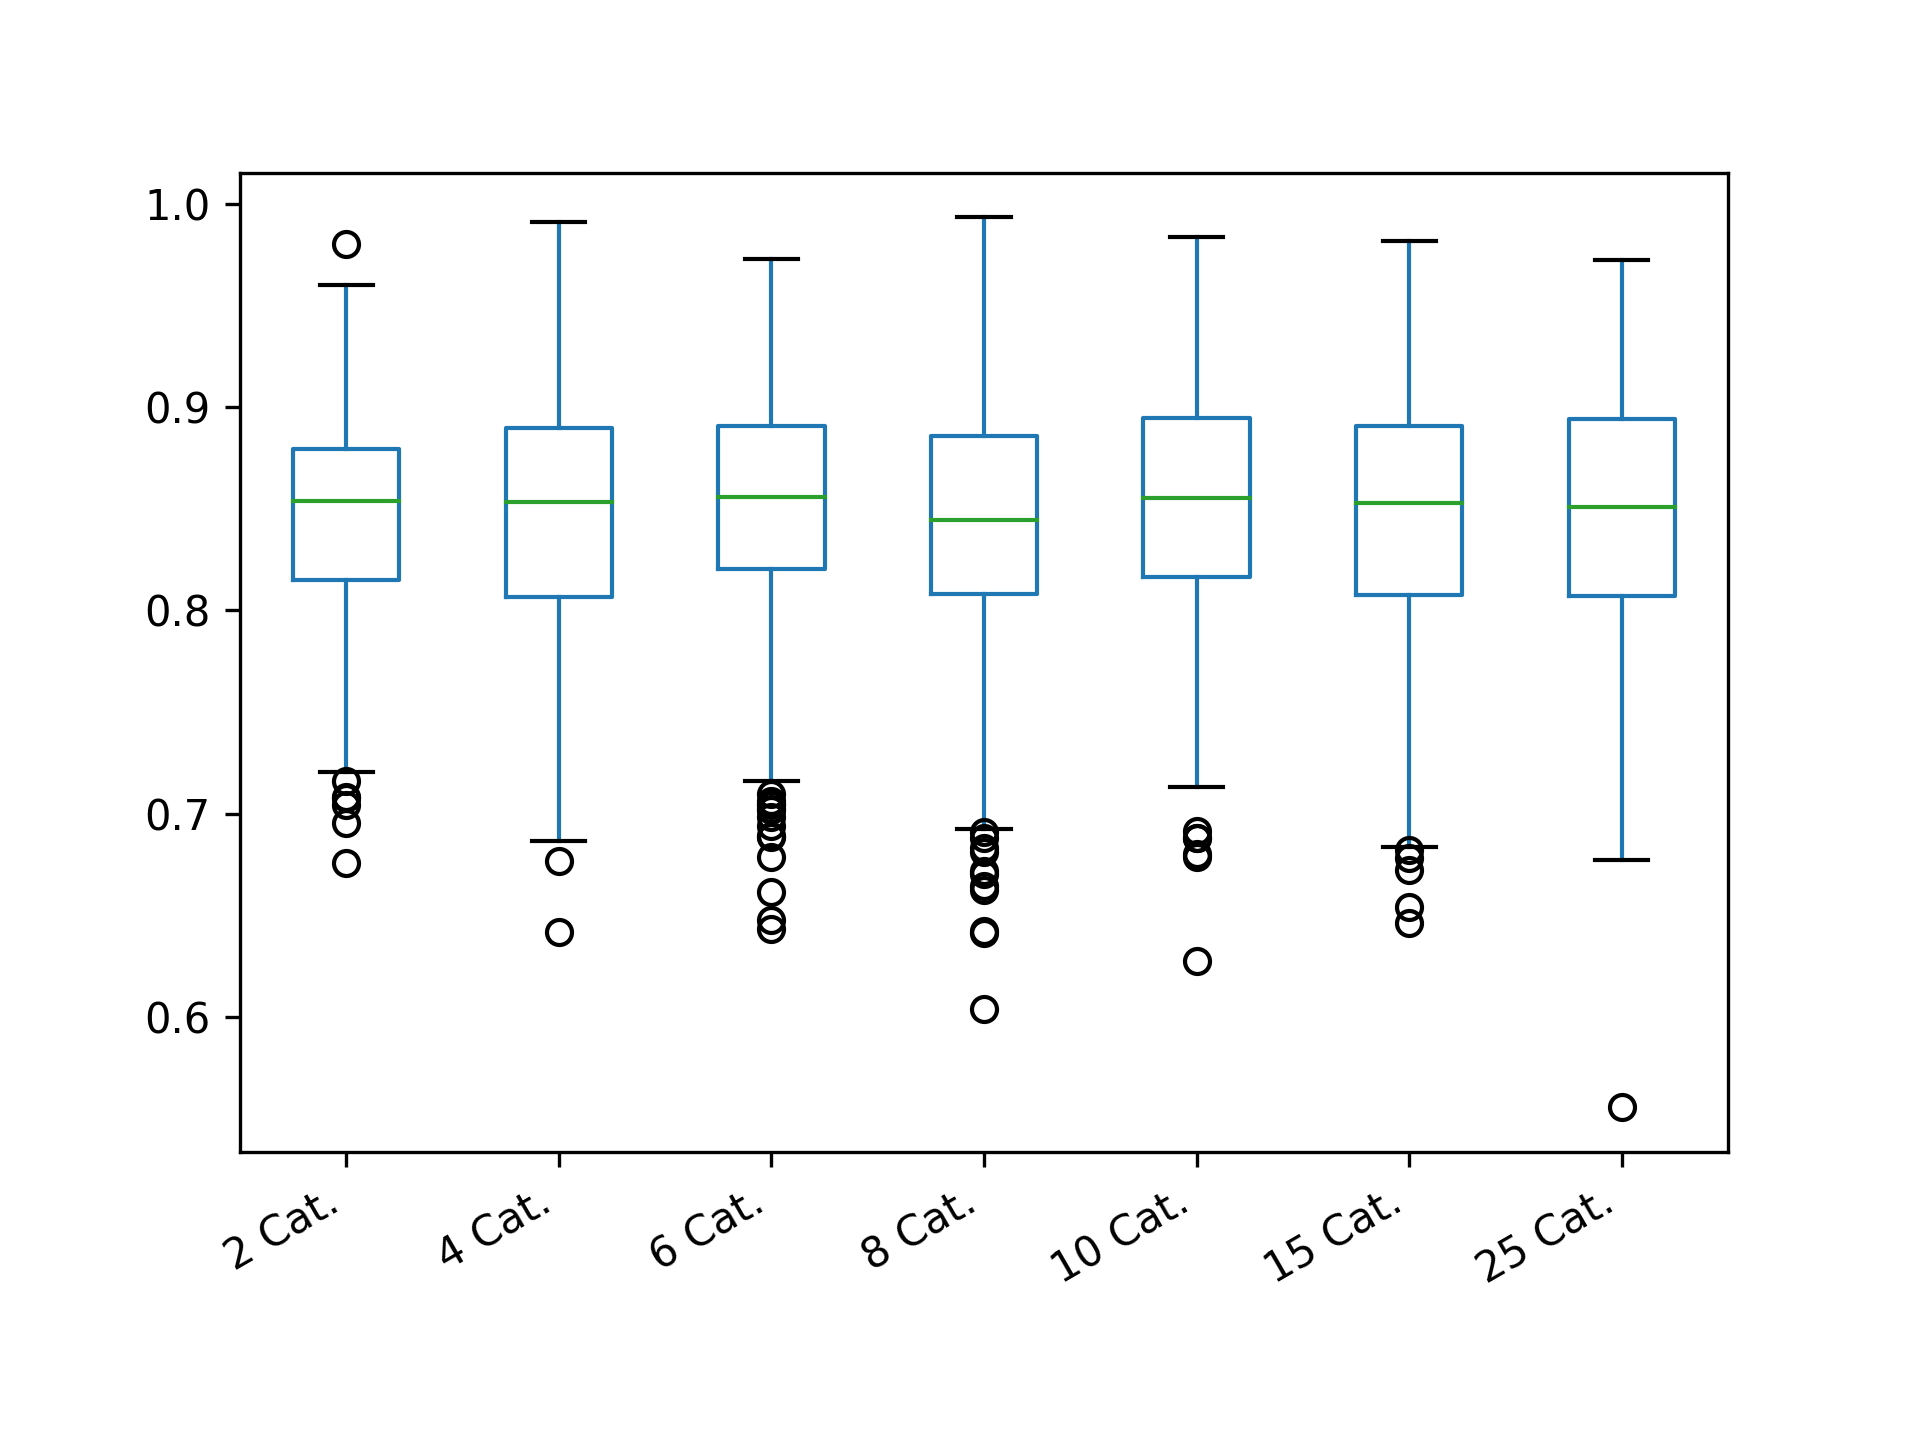

Source data for this figure (header and first rows):
2 Cat.; 4 Cat.; 6 Cat.; 8 Cat.; 10 Cat.; 15 Cat.; 25 Cat.
0.8983; 0.8448; 0.941; 0.8706; 0.865; 0.8491; 0.7908
0.8359; 0.765; 0.9686; 0.7971; 0.9102; 0.9231; 0.8552
0.8583; 0.9497; 0.9096; 0.9409; 0.9007; 0.8685; 0.9226
0.8196; 0.8346; 0.9176; 0.8548; 0.852; 0.8636; 0.8882
0.8303; 0.8833; 0.8011; 0.8995; 0.8085; 0.8993; 0.8885
0.8109; 0.8145; 0.8326; 0.8852; 0.8901; 0.8787; 0.8025
0.8999; 0.7923; 0.9215; 0.789; 0.905; 0.9013; 0.7723
0.7162; 0.8931; 0.8597; 0.8394; 0.8668; 0.8097; 0.9258
0.8185; 0.8592; 0.8654; 0.8352; 0.8242; 0.7009; 0.8243
0.6757; 0.7842; 0.8625; 0.9198; 0.8538; 0.8856; 0.8276
0.8944; 0.8533; 0.8652; 0.794; 0.8847; 0.8531; 0.8244
0.8558; 0.7457; 0.8566; 0.8771; 0.8372; 0.8206; 0.7095
0.9167; 0.7979; 0.8004; 0.8079; 0.8235; 0.7871; 0.9275
0.8192; 0.7201; 0.9489; 0.8294; 0.8945; 0.8839; 0.8909
0.8776; 0.8369; 0.8282; 0.9109; 0.9155; 0.8973; 0.8902
0.8543; 0.8638; 0.7998; 0.8027; 0.9083; 0.9216; 0.951
0.8569; 0.7905; 0.9297; 0.9144; 0.9215; 0.8129; 0.8734
0.7948; 0.8624; 0.8964; 0.8903; 0.7716; 0.8724; 0.8049
0.8727; 0.7717; 0.8797; 0.8273; 0.7823; 0.8485; 0.8532
0.8314; 0.8917; 0.6785; 0.8633; 0.9372; 0.904; 0.751
0.8549; 0.894; 0.8619; 0.9241; 0.8649; 0.8736; 0.9054
0.8336; 0.8556; 0.9129; 0.8998; 0.9545; 0.9028; 0.8208
0.8014; 0.8816; 0.9152; 0.8179; 0.8178; 0.7915; 0.9384
0.9192; 0.8473; 0.7974; 0.8697; 0.8828; 0.821; 0.8064
0.8599; 0.7716; 0.8335; 0.8418; 0.9191; 0.8265; 0.9097
0.8598; 0.8636; 0.9575; 0.9351; 0.7818; 0.9404; 0.9263
0.8536; 0.8633; 0.7566; 0.7848; 0.8413; 0.8996; 0.81
0.7902; 0.873; 0.8205; 0.892; 0.8916; 0.8352; 0.8717
0.8095; 0.8541; 0.85; 0.8915; 0.8715; 0.8438; 0.7627
0.7699; 0.8891; 0.8428; 0.7235; 0.9505; 0.7902; 0.8953
0.7679; 0.8251; 0.9461; 0.8835; 0.8097; 0.9473; 0.9358
0.876; 0.9506; 0.7164; 0.8889; 0.7514; 0.889; 0.8586
0.8117; 0.898; 0.7946; 0.8261; 0.8113; 0.8402; 0.8612
0.7987; 0.9092; 0.836; 0.8102; 0.8542; 0.8012; 0.8976
0.8369; 0.8609; 0.8539; 0.6908; 0.8503; 0.74; 0.9413
0.8727; 0.7825; 0.7998; 0.9065; 0.7303; 0.8191; 0.7984
0.8246; 0.923; 0.86; 0.7905; 0.9067; 0.8469; 0.9037
0.9336; 0.9135; 0.8606; 0.7631; 0.8272; 0.8992; 0.7244
0.9179; 0.8415; 0.8685; 0.8709; 0.9091; 0.8661; 0.6771
0.8769; 0.8205; 0.9225; 0.8888; 0.8203; 0.8375; 0.8615
0.8777; 0.7862; 0.886; 0.7511; 0.8909; 0.9311; 0.9097
0.9151; 0.8936; 0.8508; 0.7981; 0.8303; 0.8731; 0.9538
0.849; 0.9091; 0.8417; 0.7472; 0.7996; 0.7675; 0.9279
0.7699; 0.8545; 0.8826; 0.8418; 0.8703; 0.8186; 0.7631
0.8346; 0.9141; 0.8586; 0.879; 0.9204; 0.9597; 0.8486
0.839; 0.822; 0.8102; 0.8835; 0.9014; 0.858; 0.8986
0.8334; 0.9204; 0.7708; 0.9188; 0.7579; 0.9573; 0.837
0.8944; 0.8347; 0.8644; 0.8697; 0.9495; 0.8851; 0.8203
0.8548; 0.8737; 0.965; 0.9468; 0.805; 0.7961; 0.8757
0.8178; 0.8344; 0.8377; 0.8097; 0.8481; 0.869; 0.954
0.8127; 0.7995; 0.8611; 0.8437; 0.8336; 0.7971; 0.735
0.8769; 0.8691; 0.848; 0.7808; 0.8271; 0.9318; 0.846
0.8319; 0.7805; 0.8824; 0.8399; 0.866; 0.8369; 0.8257
0.8148; 0.8438; 0.7497; 0.8132; 0.9232; 0.8729; 0.8506
0.8453; 0.8675; 0.8507; 0.8359; 0.8489; 0.855; 0.8741
0.8319; 0.8449; 0.8289; 0.905; 0.8383; 0.7857; 0.8874
0.8203; 0.7993; 0.85; 0.8341; 0.9356; 0.8533; 0.7903
0.9548; 0.855; 0.8806; 0.8077; 0.8739; 0.7575; 0.9331
0.8577; 0.7799; 0.9307; 0.7655; 0.9066; 0.8545; 0.7591
0.8522; 0.7865; 0.8949; 0.8541; 0.9162; 0.8478; 0.9664
... 540 more rows
